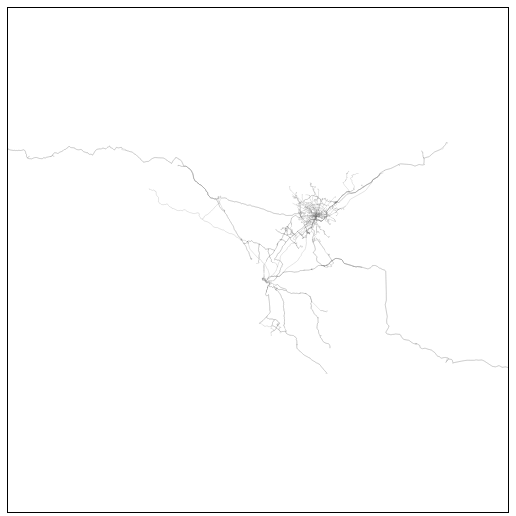
D3 v4 page, settled after 480 driven frames (8 s of simulated time); the page loaded 1 data file(s).






var svg = d3.select("svg"),
    width = +svg.attr("width"),
    height = +svg.attr("height");

var aspect = width / height;

svg.on('resize', function(){
  console.log('resize');
  var targetWidth = svg.node().getBoundingClientRect().width;
  chart.attr("width", targetWidth);
  chart.attr("height", targetWidth / aspect);
})

d3.json("bus.json", function(error, nj) {
  if (error) throw error;

  var land = topojson.feature(nj, {
    type: "GeometryCollection",
    geometries: nj.objects.Maryland_Transit__MTA_Bus_Lines.geometries.filter(function(d) {
      return (d.id / 10000 | 0) % 100 !== 99;
    })
  });

// EPSG: 2248
  var path = d3.geoPath()
    .projection(d3.geoTransverseMercator()
      .rotate([77, -37.66666666666666])
      .fitSize([width, height], land));

  // svg.selectAll("path")
  //   .data(land.features)
  //   .enter().append("path")
  //     .attr("class", "tract")
  //     .attr("d", path)
  //   .append("title")
  //     .text(function(d) { return d.id; });

  g = svg.append("path")
      .datum(topojson.mesh(nj, nj.objects.Maryland_Transit__MTA_Bus_Lines, function(a, b) { return a !== b; }))
      .attr("class", "tract-border")
      .attr("d", path);

  svg.append("rect")
      .attr("fill", "none")
      .attr("pointer-events", "all")
      .attr("width", width)
      .attr("height", height)
      .call(d3.zoom()
          .scaleExtent([3, 25])
          .on("zoom", zoom));
  
  function zoom() {
    g.attr("transform", d3.event.transform);
  }


});



### data: bus.json
{
 "type": "Topology",
 "arcs": [
  [
   [
    209263,
    111758
   ],
   [
    40,
    -20
   ],
   [
    8,
    9
   ],
   [
    2,
    6
   ],
   [
    -2,
    7
   ],
   [
    -3,
    5
   ],
   [
    -4,
    4
   ],
   [
    -4,
    2
   ],
   "... 3 more items"
  ],
  [
   [
    206813,
    112559
   ],
   [
    38,
    2
   ],
   [
    36,
    2
   ],
   [
    59,
    3
   ],
   [
    63,
    4
   ]
  ],
  [
   [
    207009,
    112570
   ],
   [
    74,
    4
   ],
   [
    31,
    1
   ],
   [
    38,
    2
   ],
   [
    33,
    3
   ],
   [
    36,
    1
   ],
   [
    35,
    2
   ],
   [
    34,
    1
   ],
   "... 40 more items"
  ],
  [
   [
    206813,
    112559
   ],
   [
    -4,
    113
   ],
   [
    0,
    10
   ],
   [
    -3,
    50
   ],
   [
    -4,
    75
   ],
   [
    -3,
    75
   ],
   [
    -2,
    44
   ],
   [
    -2,
    53
   ],
   "... 9 more items"
  ],
  [
   [
    206771,
    113474
   ],
   [
    -99,
    -6
   ],
   [
    5,
    -62
   ],
   [
    2,
    -44
   ],
   [
    1,
    -11
   ],
   [
    1,
    -25
   ],
   [
    2,
    -29
   ],
   [
    1,
    -51
   ],
   "... 8 more items"
  ],
  [
   [
    206718,
    112555
   ],
   [
    48,
    1
   ],
   [
    47,
    3
   ]
  ],
  [
   [
    206762,
    113675
   ],
   [
    5,
    -134
   ],
   [
    4,
    -67
   ]
  ],
  [
   [
    206762,
    113675
   ],
   [
    -2,
    54
   ],
   [
    9,
    74
   ],
   [
    -1,
    48
   ],
   [
    -3,
    56
   ]
  ],
  "... 4,611 more items"
 ],
 "transform": {
  "scale": [
   1.2045478201115845e-05,
   8.533162183574607e-06
  ],
  "translate": [
   -79.11,
   38.31
  ]
 },
 "objects": {
  "Maryland_Transit__MTA_Bus_Lines": {
   "type": "GeometryCollection",
   "geometries": [
    "{... 3 keys}",
    "{... 3 keys}",
    "{... 3 keys}",
    "{... 3 keys}",
    "{... 3 keys}",
    "{... 3 keys}",
    "{... 3 keys}",
    "{... 3 keys}",
    "... 206 more items"
   ]
  }
 }
}